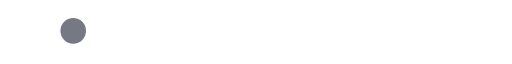
t = 0.00 s
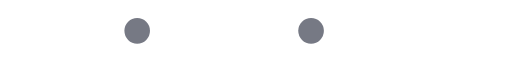
t = 0.30 s
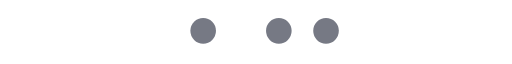
t = 0.63 s
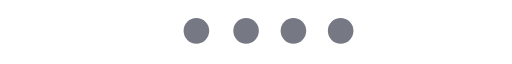
t = 0.94 s
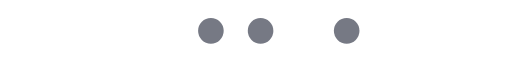
t = 1.24 s
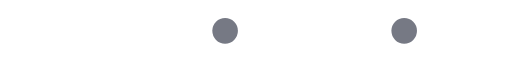
t = 1.54 s

The animated SVG that drew these frames (rendered in a browser with its animation timeline set to each time). Animation: 4 SMIL elements (animateTransform=4); one cycle of 1.85 s, repeats indefinitely.

<svg xmlns="http://www.w3.org/2000/svg" version="1.0" width="220" height="20" viewBox="0 0 512 47"><g><circle fill="#767984" cx="-14.781" cy="22.328" r="12.813"/><animateTransform attributeName="transform" type="translate" values="88 0;182 0;251 0;298 0;321 0;323.33 0;325.66 0;327.99 0;330.32 0;332.65 0;334.98 0;337.31 0;339.64 0;341.97 0;344.3 0;346.63 0;348.96 0;351.29 0;353.62 0;356 0;379 0;426 0;494 0;542 0;542 0;542 0;542 0;542 0;542 0;542 0;542 0;542 0;542 0;542 0;542 0;542 0;542 0;542 0" dur="1850ms" repeatCount="indefinite"/></g><g><circle fill="#767984" cx="-50.328" cy="22.328" r="12.797"/><animateTransform attributeName="transform" type="translate" values="0 0;0 0;0 0;0 0;0 0;88 0;182 0;251 0;298 0;321 0;323.33 0;325.66 0;327.99 0;330.32 0;332.65 0;334.98 0;337.31 0;339.64 0;341.97 0;344.3 0;346.63 0;348.96 0;351.29 0;353.62 0;356 0;406 0;452 0;522 0;577 0;577 0;577 0;577 0;577 0;577 0;577 0;577 0;577 0;577 0" dur="1850ms" repeatCount="indefinite"/></g><g><circle fill="#767984" cx="-87.203" cy="22.328" r="12.797"/><animateTransform attributeName="transform" type="translate" values="0 0;0 0;0 0;0 0;0 0;0 0;0 0;0 0;0 0;0 0;88 0;182 0;251 0;298 0;321 0;323.33 0;325.66 0;327.99 0;330.32 0;332.65 0;334.98 0;337.31 0;339.64 0;341.97 0;344.3 0;346.63 0;348.96 0;351.29 0;353.62 0;356 0;403 0;450 0;520 0;614 0;614 0;614 0;614 0;614 0;614 0" dur="1850ms" repeatCount="indefinite"/></g><g><circle fill="#767984" cx="-125.234" cy="22.328" r="12.797"/><animateTransform attributeName="transform" type="translate" values="0 0;0 0;0 0;0 0;0 0;0 0;0 0;0 0;0 0;0 0;0 0;0 0;0 0;0 0;0 0;88 0;182 0;251 0;298 0;321 0;323.33 0;325.66 0;327.99 0;330.32 0;332.65 0;334.98 0;337.31 0;339.64 0;341.97 0;344.3 0;346.63 0;348.96 0;351.29 0;353.62 0;356 0;402 0;448 0;518 0;611 0" dur="1850ms" repeatCount="indefinite"/></g></svg>